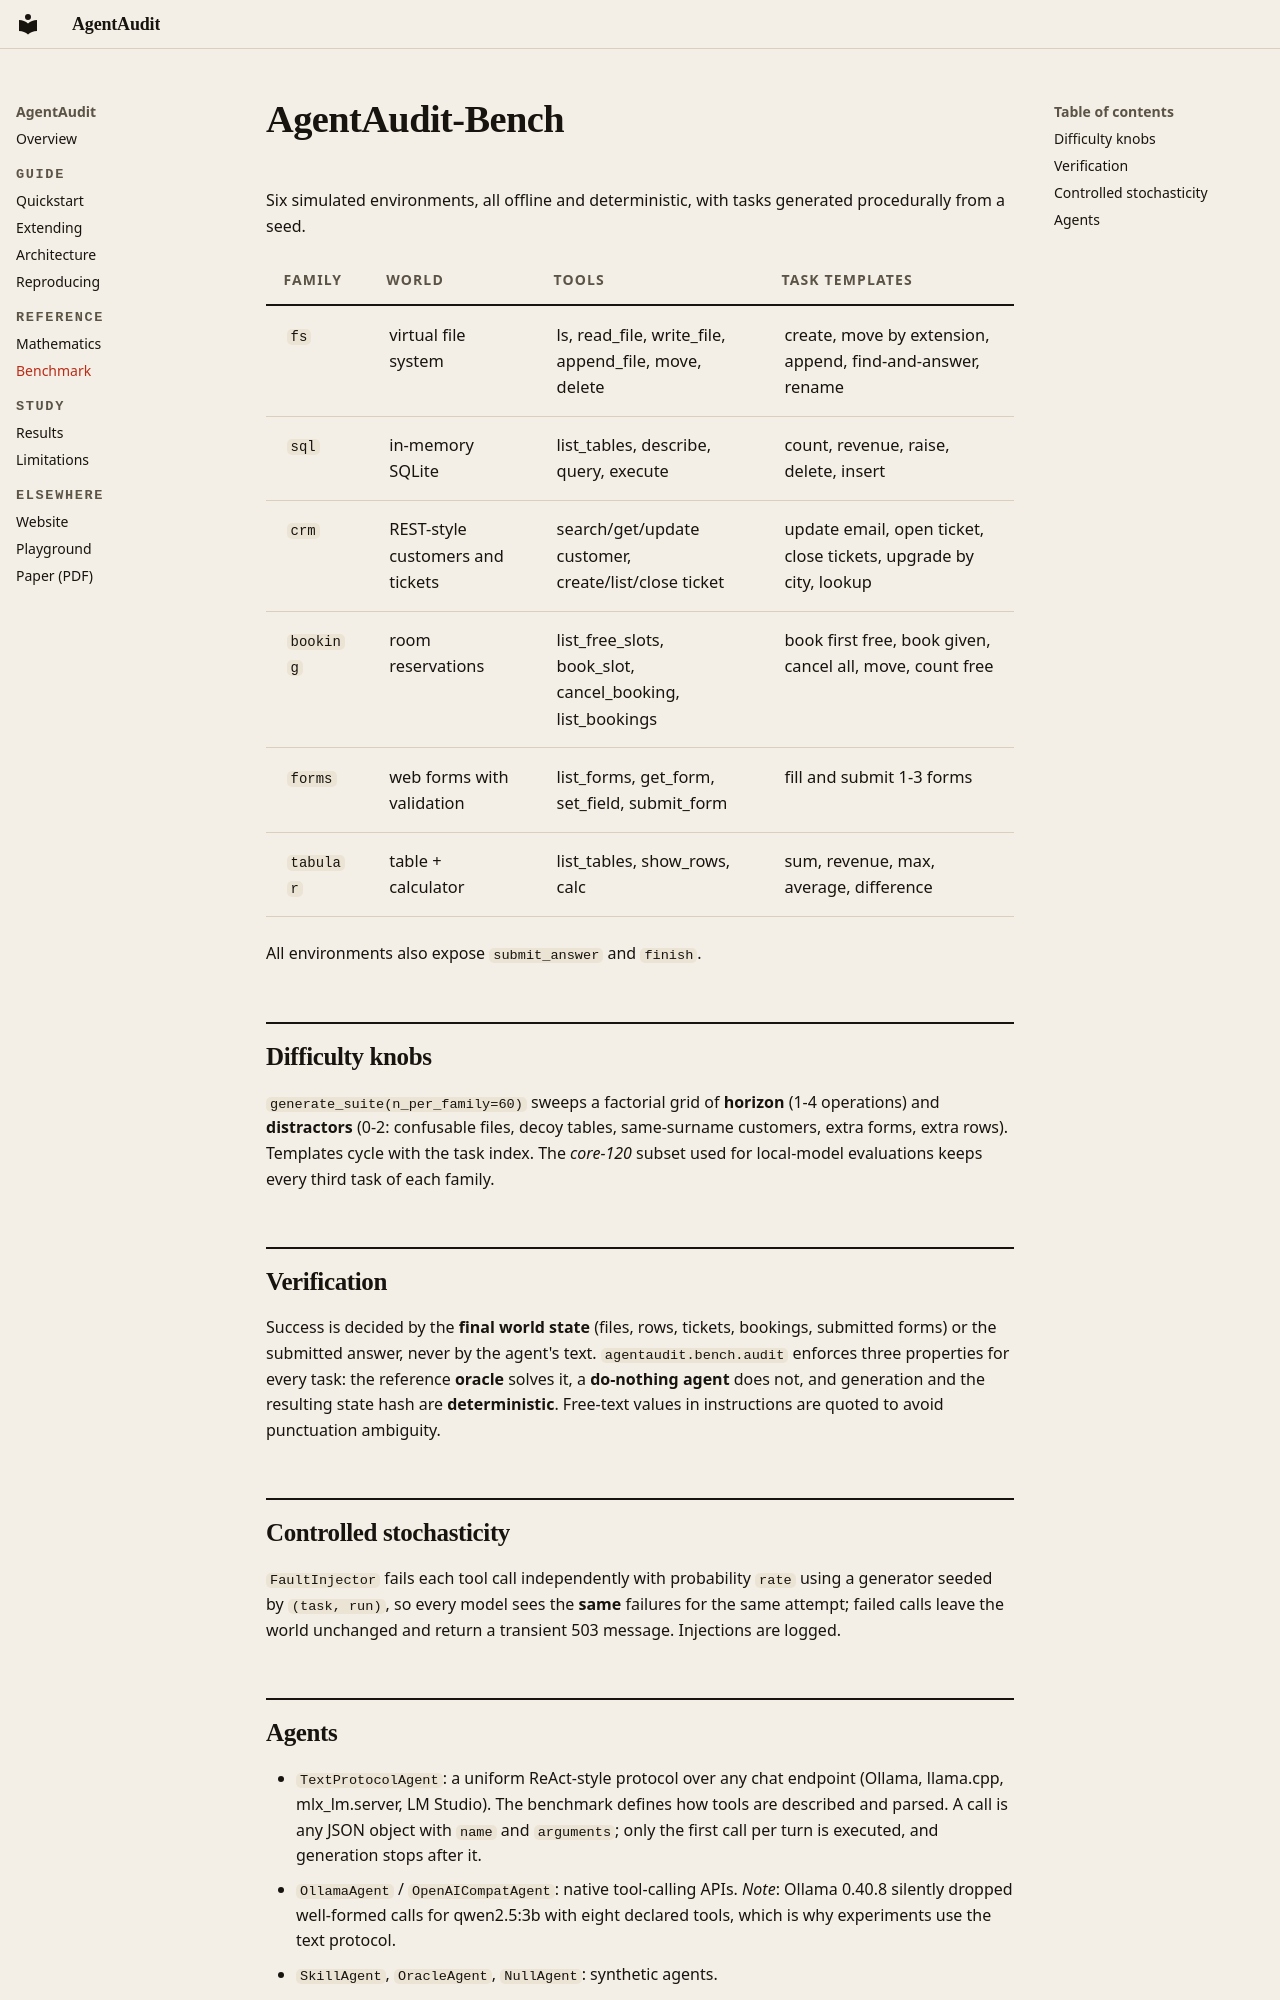

repository: fragompul/agentaudit · page: benchmark/index.html · generator: mkdocs

# AgentAudit-Bench

Six simulated environments, all offline and deterministic, with tasks generated procedurally from a seed.

| family | world | tools | task templates |
|---|---|---|---|
| `fs` | virtual file system | ls, read_file, write_file, append_file, move, delete | create, move by extension, append, find-and-answer, rename |
| `sql` | in-memory SQLite | list_tables, describe, query, execute | count, revenue, raise, delete, insert |
| `crm` | REST-style customers and tickets | search/get/update customer, create/list/close ticket | update email, open ticket, close tickets, upgrade by city, lookup |
| `booking` | room reservations | list_free_slots, book_slot, cancel_booking, list_bookings | book first free, book given, cancel all, move, count free |
| `forms` | web forms with validation | list_forms, get_form, set_field, submit_form | fill and submit 1-3 forms |
| `tabular` | table + calculator | list_tables, show_rows, calc | sum, revenue, max, average, difference |

All environments also expose `submit_answer` and `finish`.

## Difficulty knobs

`generate_suite(n_per_family=60)` sweeps a factorial grid of **horizon** (1-4 operations) and **distractors** (0-2: confusable
files, decoy tables, same-surname customers, extra forms, extra rows). Templates cycle with the task index. The
*core-120* subset used for local-model evaluations keeps every third task of each family.

## Verification

Success is decided by the **final world state** (files, rows, tickets, bookings, submitted forms) or the submitted answer, never by the
agent's text. `agentaudit.bench.audit` enforces three properties for every task: the reference **oracle** solves it, a **do-nothing agent** does
not, and generation and the resulting state hash are **deterministic**. Free-text values in instructions are quoted to avoid
punctuation ambiguity.

## Controlled stochasticity

`FaultInjector` fails each tool call independently with probability `rate` using a generator seeded by `(task, run)`, so every model
sees the **same** failures for the same attempt; failed calls leave the world unchanged and return a transient 503 message. Injections are logged.
